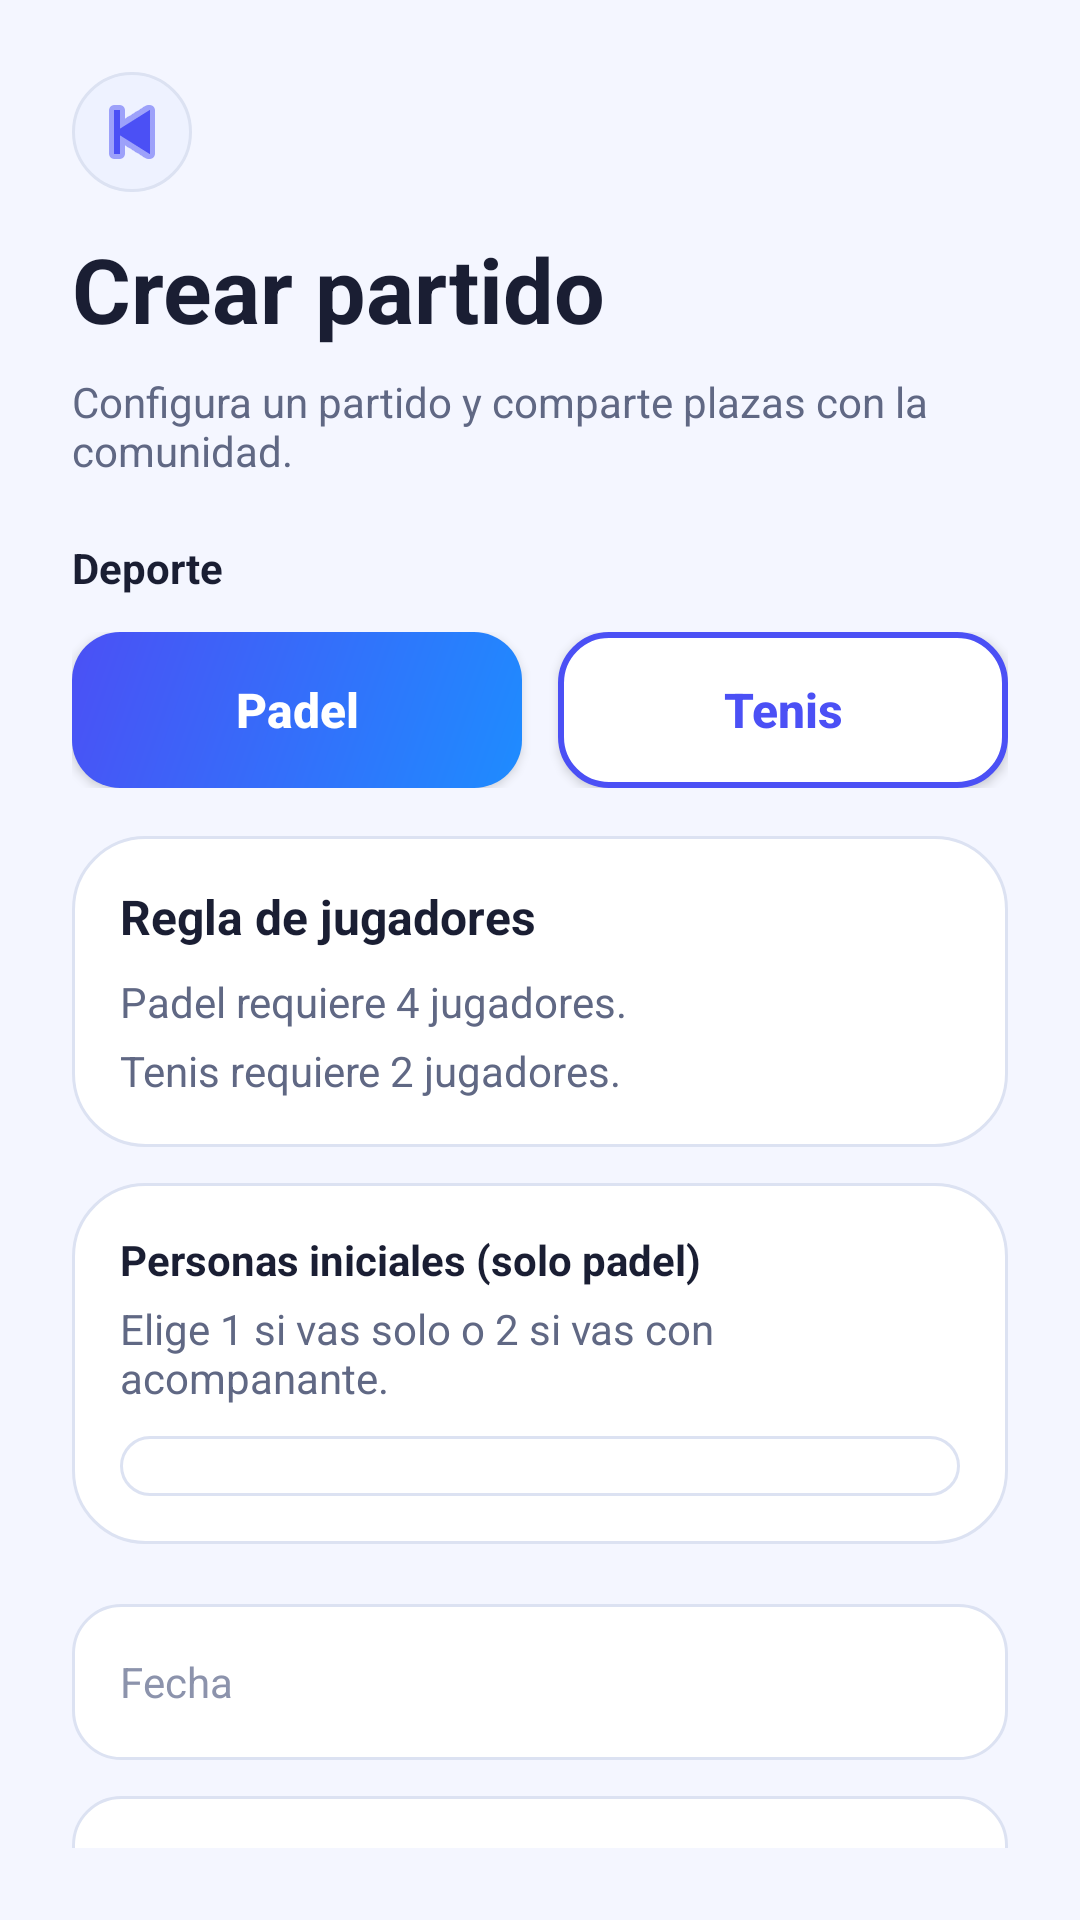

This screen was rendered from an Android layout file. Write that file and the resources it references.
<!-- AndroidManifest.xml: application theme Theme.ProyectoFinalApp -->
<!-- res/layout/crear_partido_layout.xml -->
﻿<?xml version="1.0" encoding="utf-8"?>
<androidx.constraintlayout.widget.ConstraintLayout xmlns:android="http://schemas.android.com/apk/res/android"
    xmlns:app="http://schemas.android.com/apk/res-auto"
    android:id="@+id/root_crear_partido"
    android:layout_width="match_parent"
    android:layout_height="match_parent"
    android:background="@color/background_app">

    <androidx.core.widget.NestedScrollView
        android:id="@+id/scroll_crear_partido"
        android:layout_width="0dp"
        android:layout_height="0dp"
        android:paddingStart="@dimen/spacing_24"
        android:paddingTop="@dimen/spacing_24"
        android:paddingEnd="@dimen/spacing_24"
        android:paddingBottom="@dimen/spacing_24"
        app:layout_constraintBottom_toBottomOf="parent"
        app:layout_constraintEnd_toEndOf="parent"
        app:layout_constraintStart_toStartOf="parent"
        app:layout_constraintTop_toTopOf="parent">

        <LinearLayout
            android:id="@+id/container_crear_partido"
            android:layout_width="match_parent"
            android:layout_height="wrap_content"
            android:orientation="vertical">

            <ImageButton
                android:id="@+id/btn_volver_crear_partido"
                android:layout_width="@dimen/icon_size_40"
                android:layout_height="@dimen/icon_size_40"
                android:background="@drawable/bg_icono_circulo_claro"
                android:contentDescription="@string/action_volver"
                android:padding="@dimen/spacing_10"
                android:src="@android:drawable/ic_media_previous"
                app:tint="@color/primary_brand" />

            <TextView
                android:id="@+id/txt_titulo_crear_partido"
                style="@style/Text.PlayMatch.ScreenTitle"
                android:layout_width="match_parent"
                android:layout_height="wrap_content"
                android:layout_marginTop="@dimen/spacing_12"
                android:text="@string/crear_partido_titulo" />

            <TextView
                android:id="@+id/txt_subtitulo_crear_partido"
                style="@style/Text.PlayMatch.ScreenSubtitle"
                android:layout_width="match_parent"
                android:layout_height="wrap_content"
                android:layout_marginTop="@dimen/spacing_8"
                android:text="@string/crear_partido_subtitulo" />

            
            <TextView
                style="@style/Text.PlayMatch.Body"
                android:layout_width="match_parent"
                android:layout_height="wrap_content"
                android:layout_marginTop="@dimen/spacing_20"
                android:text="@string/crear_partido_selector_deporte"
                android:textColor="@color/text_primary"
                android:textStyle="bold" />

            <LinearLayout
                android:layout_width="match_parent"
                android:layout_height="wrap_content"
                android:layout_marginTop="@dimen/spacing_12"
                android:orientation="horizontal">

                <Button
                    android:id="@+id/btn_selector_padel_crear_partido"
                    style="@style/Widget.PlayMatch.ButtonPrimary"
                    android:layout_width="0dp"
                    android:layout_height="wrap_content"
                    android:layout_weight="1"
                    android:text="@string/partidos_filtro_padel" />

                <Button
                    android:id="@+id/btn_selector_tenis_crear_partido"
                    style="@style/Widget.PlayMatch.ButtonSecondary"
                    android:layout_width="0dp"
                    android:layout_height="wrap_content"
                    android:layout_marginStart="@dimen/spacing_12"
                    android:layout_weight="1"
                    android:text="@string/partidos_filtro_tenis" />
            </LinearLayout>

            
            <LinearLayout
                android:layout_width="match_parent"
                android:layout_height="wrap_content"
                android:layout_marginTop="@dimen/spacing_16"
                android:background="@drawable/bg_card_blanca"
                android:orientation="vertical"
                android:padding="@dimen/spacing_16">

                <TextView
                    android:layout_width="match_parent"
                    android:layout_height="wrap_content"
                    android:text="@string/crear_partido_info_jugadores"
                    android:textColor="@color/text_primary"
                    android:textSize="@dimen/text_size_16"
                    android:textStyle="bold" />

                <TextView
                    style="@style/Text.PlayMatch.Body"
                    android:layout_width="match_parent"
                    android:layout_height="wrap_content"
                    android:layout_marginTop="@dimen/spacing_8"
                    android:text="@string/crear_partido_msg_padel" />

                <TextView
                    style="@style/Text.PlayMatch.Body"
                    android:layout_width="match_parent"
                    android:layout_height="wrap_content"
                    android:layout_marginTop="@dimen/spacing_4"
                    android:text="@string/crear_partido_msg_tenis" />
            </LinearLayout>

            <LinearLayout
                android:id="@+id/container_personas_iniciales_padel_crear_partido"
                android:layout_width="match_parent"
                android:layout_height="wrap_content"
                android:layout_marginTop="@dimen/spacing_12"
                android:background="@drawable/bg_card_blanca"
                android:orientation="vertical"
                android:padding="@dimen/spacing_16">

                <TextView
                    style="@style/Text.PlayMatch.Body"
                    android:layout_width="match_parent"
                    android:layout_height="wrap_content"
                    android:text="@string/crear_partido_acompanantes_titulo"
                    android:textColor="@color/text_primary"
                    android:textStyle="bold" />

                <TextView
                    style="@style/Text.PlayMatch.Body"
                    android:layout_width="match_parent"
                    android:layout_height="wrap_content"
                    android:layout_marginTop="@dimen/spacing_4"
                    android:text="@string/crear_partido_acompanantes_subtitulo" />

                <Spinner
                    android:id="@+id/spinner_personas_iniciales_padel_crear_partido"
                    android:layout_width="match_parent"
                    android:layout_height="wrap_content"
                    android:layout_marginTop="@dimen/spacing_10"
                    android:background="@drawable/bg_input_redondeado"
                    android:paddingStart="@dimen/spacing_16"
                    android:paddingTop="@dimen/spacing_10"
                    android:paddingEnd="@dimen/spacing_16"
                    android:paddingBottom="@dimen/spacing_10" />
            </LinearLayout>

            <EditText
                android:id="@+id/edt_fecha_crear_partido"
                style="@style/Widget.PlayMatch.Input"
                android:layout_width="match_parent"
                android:layout_height="@dimen/input_height"
                android:layout_marginTop="@dimen/spacing_20"
                android:focusable="false"
                android:focusableInTouchMode="false"
                android:hint="@string/hint_fecha"
                android:inputType="date" />

            <EditText
                android:id="@+id/edt_hora_crear_partido"
                style="@style/Widget.PlayMatch.Input"
                android:layout_width="match_parent"
                android:layout_height="@dimen/input_height"
                android:layout_marginTop="@dimen/spacing_12"
                android:focusable="false"
                android:focusableInTouchMode="false"
                android:hint="@string/hint_hora"
                android:inputType="time" />

            <EditText
                android:id="@+id/edt_direccion_crear_partido"
                style="@style/Widget.PlayMatch.Input"
                android:layout_width="match_parent"
                android:layout_height="@dimen/input_height"
                android:layout_marginTop="@dimen/spacing_12"
                android:hint="@string/hint_direccion"
                android:inputType="textPostalAddress" />

            <TextView
                style="@style/Text.PlayMatch.Body"
                android:layout_width="match_parent"
                android:layout_height="wrap_content"
                android:layout_marginTop="@dimen/spacing_12"
                android:text="@string/crear_partido_nivel_titulo"
                android:textColor="@color/text_primary"
                android:textStyle="bold" />

            <Spinner
                android:id="@+id/spinner_nivel_crear_partido"
                android:layout_width="match_parent"
                android:layout_height="@dimen/input_height"
                android:layout_marginTop="@dimen/spacing_8"
                android:background="@drawable/bg_input_redondeado"
                android:paddingStart="@dimen/spacing_16"
                android:paddingTop="@dimen/spacing_10"
                android:paddingEnd="@dimen/spacing_16"
                android:paddingBottom="@dimen/spacing_10" />

            <Button
                android:id="@+id/btn_crear_partido"
                style="@style/Widget.PlayMatch.ButtonPrimary"
                android:layout_width="match_parent"
                android:layout_height="wrap_content"
                android:layout_marginTop="@dimen/spacing_20"
                android:text="@string/action_crear_partido" />

        </LinearLayout>
    </androidx.core.widget.NestedScrollView>

</androidx.constraintlayout.widget.ConstraintLayout>
<!-- resources referenced by this layout -->
<resources>
  <color name="background_app">#F4F6FF</color>
  <color name="primary_brand">#4B50F5</color>
  <color name="text_primary">#1A1E33</color>
  <dimen name="icon_size_40">40dp</dimen>
  <dimen name="input_height">52dp</dimen>
  <dimen name="spacing_10">10dp</dimen>
  <dimen name="spacing_12">12dp</dimen>
  <dimen name="spacing_16">16dp</dimen>
  <dimen name="spacing_20">20dp</dimen>
  <dimen name="spacing_24">24dp</dimen>
  <dimen name="spacing_4">4dp</dimen>
  <dimen name="spacing_8">8dp</dimen>
  <dimen name="text_size_16">16sp</dimen>
  <!-- drawable bg_icono_circulo_claro (drawable) -->
  ﻿<?xml version="1.0" encoding="utf-8"?>
  <shape xmlns:android="http://schemas.android.com/apk/res/android" android:shape="oval">
      <solid android:color="@color/surface_muted" />
      <stroke
          android:width="@dimen/stroke_1"
          android:color="@color/border_light" />
  </shape>
  <string name="action_crear_partido">Crear partido</string>
  <string name="action_volver">Volver</string>
  <string name="crear_partido_acompanantes_subtitulo">Elige 1 si vas solo o 2 si vas con acompanante.</string>
  <string name="crear_partido_acompanantes_titulo">Personas iniciales (solo padel)</string>
  <string name="crear_partido_info_jugadores">Regla de jugadores</string>
  <string name="crear_partido_msg_padel">Padel requiere 4 jugadores.</string>
  <string name="crear_partido_msg_tenis">Tenis requiere 2 jugadores.</string>
  <string name="crear_partido_nivel_titulo">Nivel (1-5)</string>
  <string name="crear_partido_selector_deporte">Deporte</string>
  <string name="crear_partido_subtitulo">Configura un partido y comparte plazas con la comunidad.</string>
  <string name="crear_partido_titulo">Crear partido</string>
  <string name="hint_direccion">Direccion</string>
  <string name="hint_fecha">Fecha</string>
  <string name="hint_hora">Hora</string>
  <string name="partidos_filtro_padel">Padel</string>
  <string name="partidos_filtro_tenis">Tenis</string>
  <style name="Text.PlayMatch.Body">
          <item name="android:textColor">@color/text_secondary</item>
          <item name="android:textSize">@dimen/text_size_14</item>
      </style>
  <style name="Text.PlayMatch.ScreenSubtitle">
          <item name="android:textColor">@color/text_secondary</item>
          <item name="android:textSize">@dimen/text_size_14</item>
      </style>
  <style name="Text.PlayMatch.ScreenTitle">
          <item name="android:textColor">@color/text_primary</item>
          <item name="android:textStyle">bold</item>
          <item name="android:textSize">@dimen/text_size_30</item>
      </style>
  <style name="Theme.ProyectoFinalApp" parent="Base.Theme.ProyectoFinalApp" />
  <color name="surface_card">#FFFFFF</color>
  <dimen name="stroke_1">1dp</dimen>
  <color name="border_light">#DCE2F2</color>
  <dimen name="radius_24">24dp</dimen>
  <color name="surface_muted">#EEF2FF</color>
  <dimen name="radius_16">16dp</dimen>
  <color name="text_secondary">#606884</color>
  <dimen name="text_size_14">14sp</dimen>
  <dimen name="text_size_30">30sp</dimen>
  <!-- drawable bg_boton_primario (drawable) -->
  ﻿<?xml version="1.0" encoding="utf-8"?>
  <shape xmlns:android="http://schemas.android.com/apk/res/android" android:shape="rectangle">
      <gradient
          android:angle="315"
          android:startColor="@color/primary_brand"
          android:endColor="@color/accent_blue" />
      <corners android:radius="@dimen/radius_16" />
  </shape>
  <color name="text_on_primary">#FFFFFF</color>
  <dimen name="button_height">52dp</dimen>
  <color name="text_tertiary">#8C93AC</color>
  <dimen name="spacing_14">14dp</dimen>
  <style name="Base.Theme.ProyectoFinalApp" parent="Theme.Material3.DayNight.NoActionBar">
          
          
      </style>
  <color name="accent_blue">#1E8CFF</color>
  <dimen name="stroke_2">2dp</dimen>
</resources>
